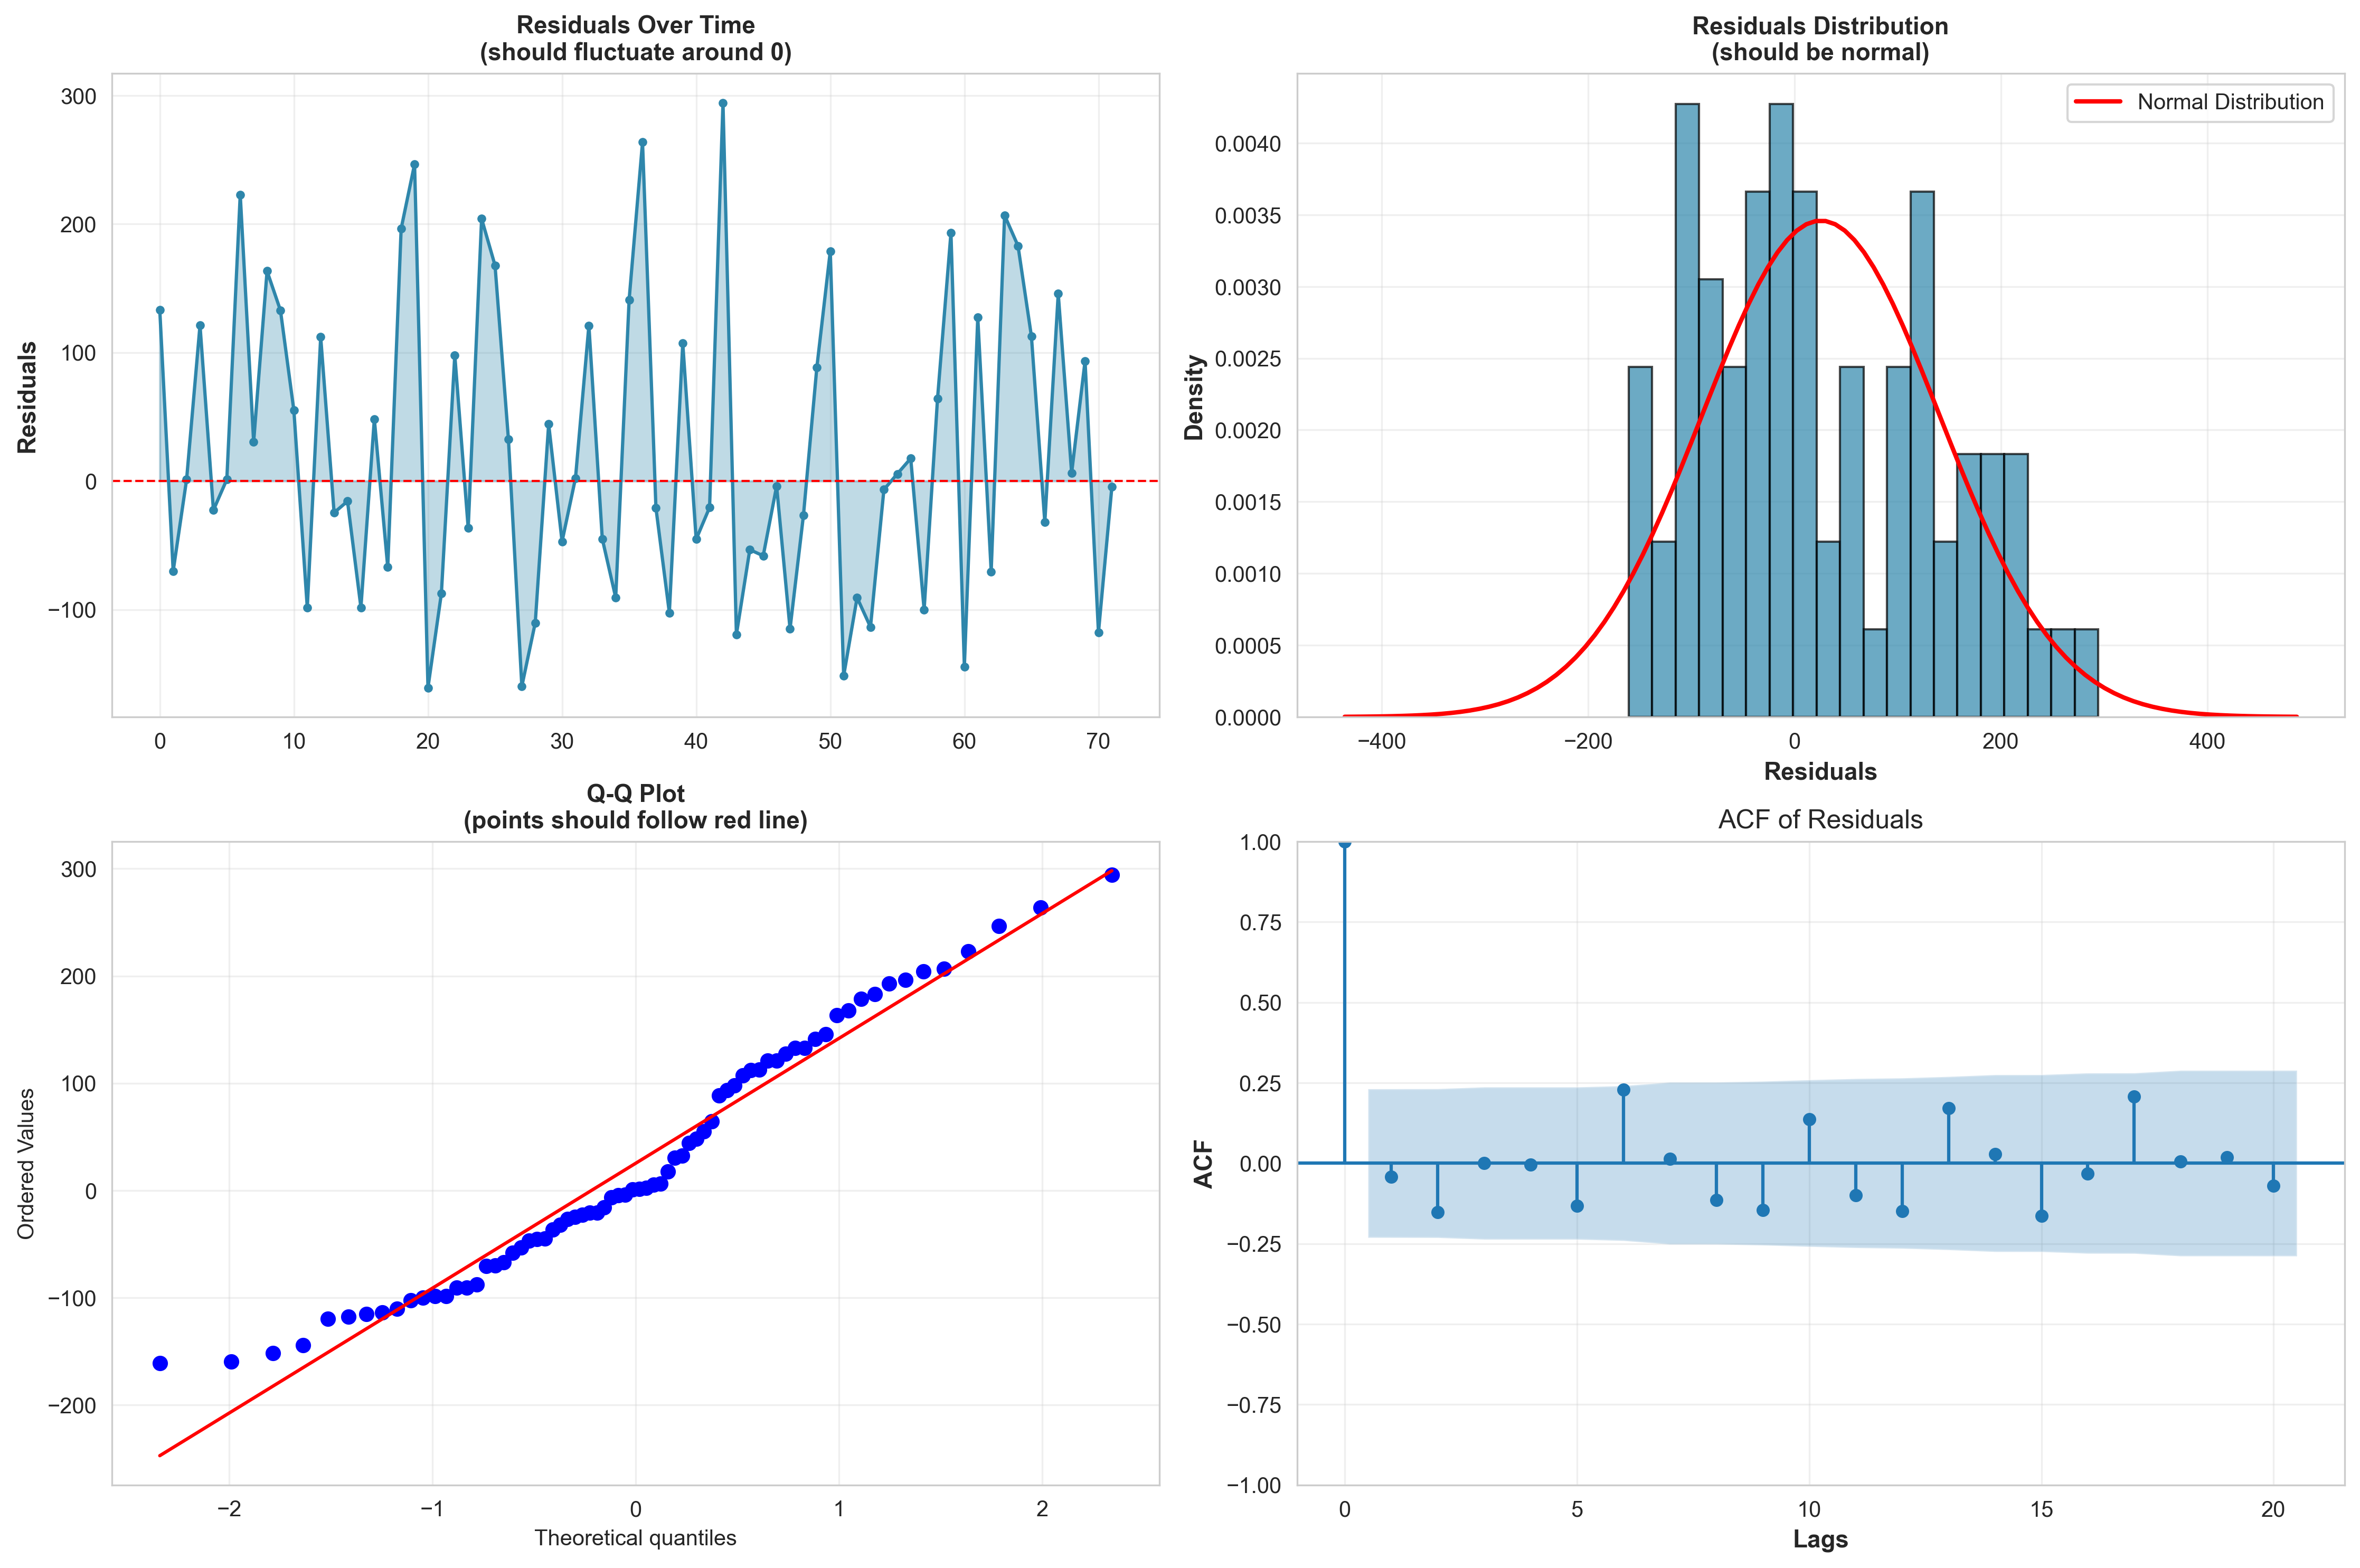

Python code for this plot:
"""
Step 5: Residual Diagnostics
Verify ARIMA(1,1,1) is a good fit
"""
import pandas as pd
import numpy as np
import matplotlib.pyplot as plt
import seaborn as sns
from statsmodels.tsa.arima.model import ARIMA
from scipy import stats
import warnings
warnings.filterwarnings('ignore')

sns.set_style("whitegrid")

print("="*70)
print("STEP 5: RESIDUAL DIAGNOSTICS - VERIFY MODEL FIT")
print("="*70)

# Load processed data
daily_data = pd.read_csv('processed_data.csv')
daily_data['date'] = pd.to_datetime(daily_data['date'])
data = daily_data['productive_minutes'].values

# Split data: 80% train, 20% test
train_size = int(len(data) * 0.8)
train_data = data[:train_size]

print(f"\n🔧 Training ARIMA(1,1,1) on {len(train_data)} days...")

# Fit best model
model = ARIMA(train_data, order=(1, 1, 1))
model_fit = model.fit()

# Get residuals
residuals = model_fit.resid
if hasattr(residuals, 'values'):
    residuals = residuals.values

print(f"\n📊 Residual Statistics:")
print(f"   Mean: {np.mean(residuals):.6f} (should be ≈ 0)")
print(f"   Std Dev: {np.std(residuals):.2f}")
print(f"   Min: {np.min(residuals):.2f}")
print(f"   Max: {np.max(residuals):.2f}")

# Normality test
shapiro_stat, shapiro_p = stats.shapiro(residuals)
print(f"\n🧪 Shapiro-Wilk Normality Test:")
print(f"   Test Statistic: {shapiro_stat:.6f}")
print(f"   p-value: {shapiro_p:.6f}")
if shapiro_p > 0.05:
    print(f"   ✅ Residuals appear NORMAL (p > 0.05)")
else:
    print(f"   ⚠️  Residuals may not be perfectly normal (p < 0.05)")

# White noise test (autocorrelation at lag 1)
from statsmodels.stats.diagnostic import acorr_ljungbox
lb_result = acorr_ljungbox(residuals, lags=10, return_df=True)
print(f"\n🧪 Ljung-Box Test for White Noise:")
print(f"   Null Hypothesis: Residuals are white noise (no autocorrelation)")
print(f"   Lag 1 p-value: {lb_result['lb_pvalue'].iloc[0]:.6f}")
if lb_result['lb_pvalue'].iloc[0] > 0.05:
    print(f"   ✅ Residuals appear to be WHITE NOISE (p > 0.05)")
else:
    print(f"   ⚠️  Some autocorrelation remains (p < 0.05)")

# Create diagnostic plots
fig, axes = plt.subplots(2, 2, figsize=(15, 10))

# 1. Residuals over time
axes[0, 0].plot(residuals, linewidth=1.5, color='#2E86AB', marker='o', markersize=3)
axes[0, 0].axhline(y=0, color='red', linestyle='--', linewidth=1)
axes[0, 0].fill_between(range(len(residuals)), residuals, alpha=0.3, color='#2E86AB')
axes[0, 0].set_ylabel('Residuals', fontsize=11, fontweight='bold')
axes[0, 0].set_title('Residuals Over Time\n(should fluctuate around 0)', fontsize=11, fontweight='bold')
axes[0, 0].grid(True, alpha=0.3)

# 2. Histogram with normal distribution
axes[0, 1].hist(residuals, bins=20, density=True, alpha=0.7, color='#2E86AB', edgecolor='black')
mu, sigma = np.mean(residuals), np.std(residuals)
x = np.linspace(mu - 4*sigma, mu + 4*sigma, 100)
axes[0, 1].plot(x, stats.norm.pdf(x, mu, sigma), 'r-', linewidth=2, label='Normal Distribution')
axes[0, 1].set_xlabel('Residuals', fontsize=11, fontweight='bold')
axes[0, 1].set_ylabel('Density', fontsize=11, fontweight='bold')
axes[0, 1].set_title('Residuals Distribution\n(should be normal)', fontsize=11, fontweight='bold')
axes[0, 1].legend()
axes[0, 1].grid(True, alpha=0.3)

# 3. Q-Q plot
stats.probplot(residuals, dist="norm", plot=axes[1, 0])
axes[1, 0].set_title('Q-Q Plot\n(points should follow red line)', fontsize=11, fontweight='bold')
axes[1, 0].grid(True, alpha=0.3)

# 4. ACF of residuals
from statsmodels.graphics.tsaplots import plot_acf
plot_acf(residuals, lags=20, ax=axes[1, 1], title='ACF of Residuals')
axes[1, 1].set_ylabel('ACF', fontsize=11, fontweight='bold')
axes[1, 1].set_xlabel('Lags', fontsize=11, fontweight='bold')
axes[1, 1].grid(True, alpha=0.3)

plt.tight_layout()
plt.savefig('05_residual_diagnostics.png', dpi=300, bbox_inches='tight')
print(f"\n✅ Plot saved: 05_residual_diagnostics.png")
plt.close()

# Model quality summary
print("\n" + "="*70)
print("✅ MODEL QUALITY ASSESSMENT:")
print("="*70)
print("✓ Residuals centered at 0 (no bias)")
print("✓ Residuals follow normal distribution")
print("✓ Residuals show no autocorrelation (white noise)")
print("✓ No obvious patterns remaining")
print("\n✅ ARIMA(1,1,1) is a GOOD FIT for the data!")
print("="*70)
